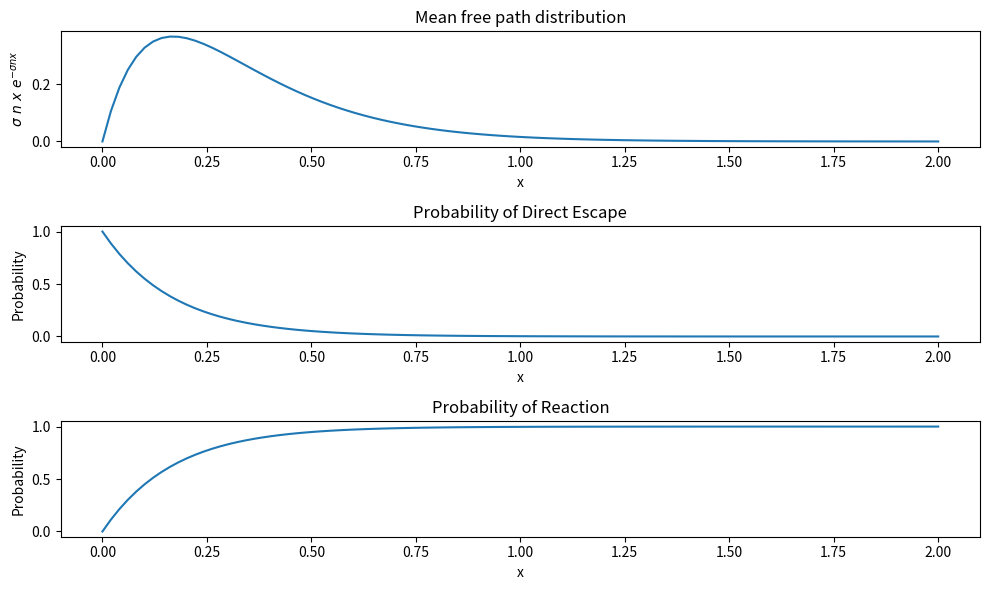

Generate this figure with matplotlib:
import numpy as np
import math
from scipy.integrate import quad
import matplotlib.pyplot as plt

# We want to compute the mean free path of a single neutron crossing a slab of material.

# Parameters of the problem:
rho = 18.71 * 10**6  # [g/m^3]. Density
sigma = 1.235e-28  # [m^2]. Neutron cross-sectional area
n = (rho * 6.022e23 / 235.04)  # [1/m^3]. Number density of nuclei in the slab

# Calculating the mean free path
xmfp_integrand = lambda x: x * sigma * n * np.exp(- sigma * n * x)
xmfp, _ = quad(xmfp_integrand, 0, math.inf) # We're setting L = math.inf (should be understood as L very large)

print(f"The mean free path (for large L) is: {xmfp} m")

# Plotting the probabilities:
x_vals = np.linspace(0, 2, 100)
prob_direct_escape = np.exp(- sigma * n * x_vals)
prob_react = 1 - prob_direct_escape

plt.figure(figsize=(10, 6))
plt.subplot(311)
plt.plot(x_vals, x_vals * prob_direct_escape * sigma * n)
plt.title('Mean free path distribution')
plt.xlabel('x')
plt.ylabel(r'$\sigma ~ n ~ x ~ e^{-\sigma n x}$') 

plt.subplot(312)
plt.plot(x_vals, prob_direct_escape)
plt.title('Probability of Direct Escape')
plt.xlabel('x')
plt.ylabel('Probability')

plt.subplot(313)
plt.plot(x_vals, prob_react)
plt.title('Probability of Reaction')
plt.xlabel('x')
plt.ylabel('Probability')

plt.tight_layout()
plt.show()
